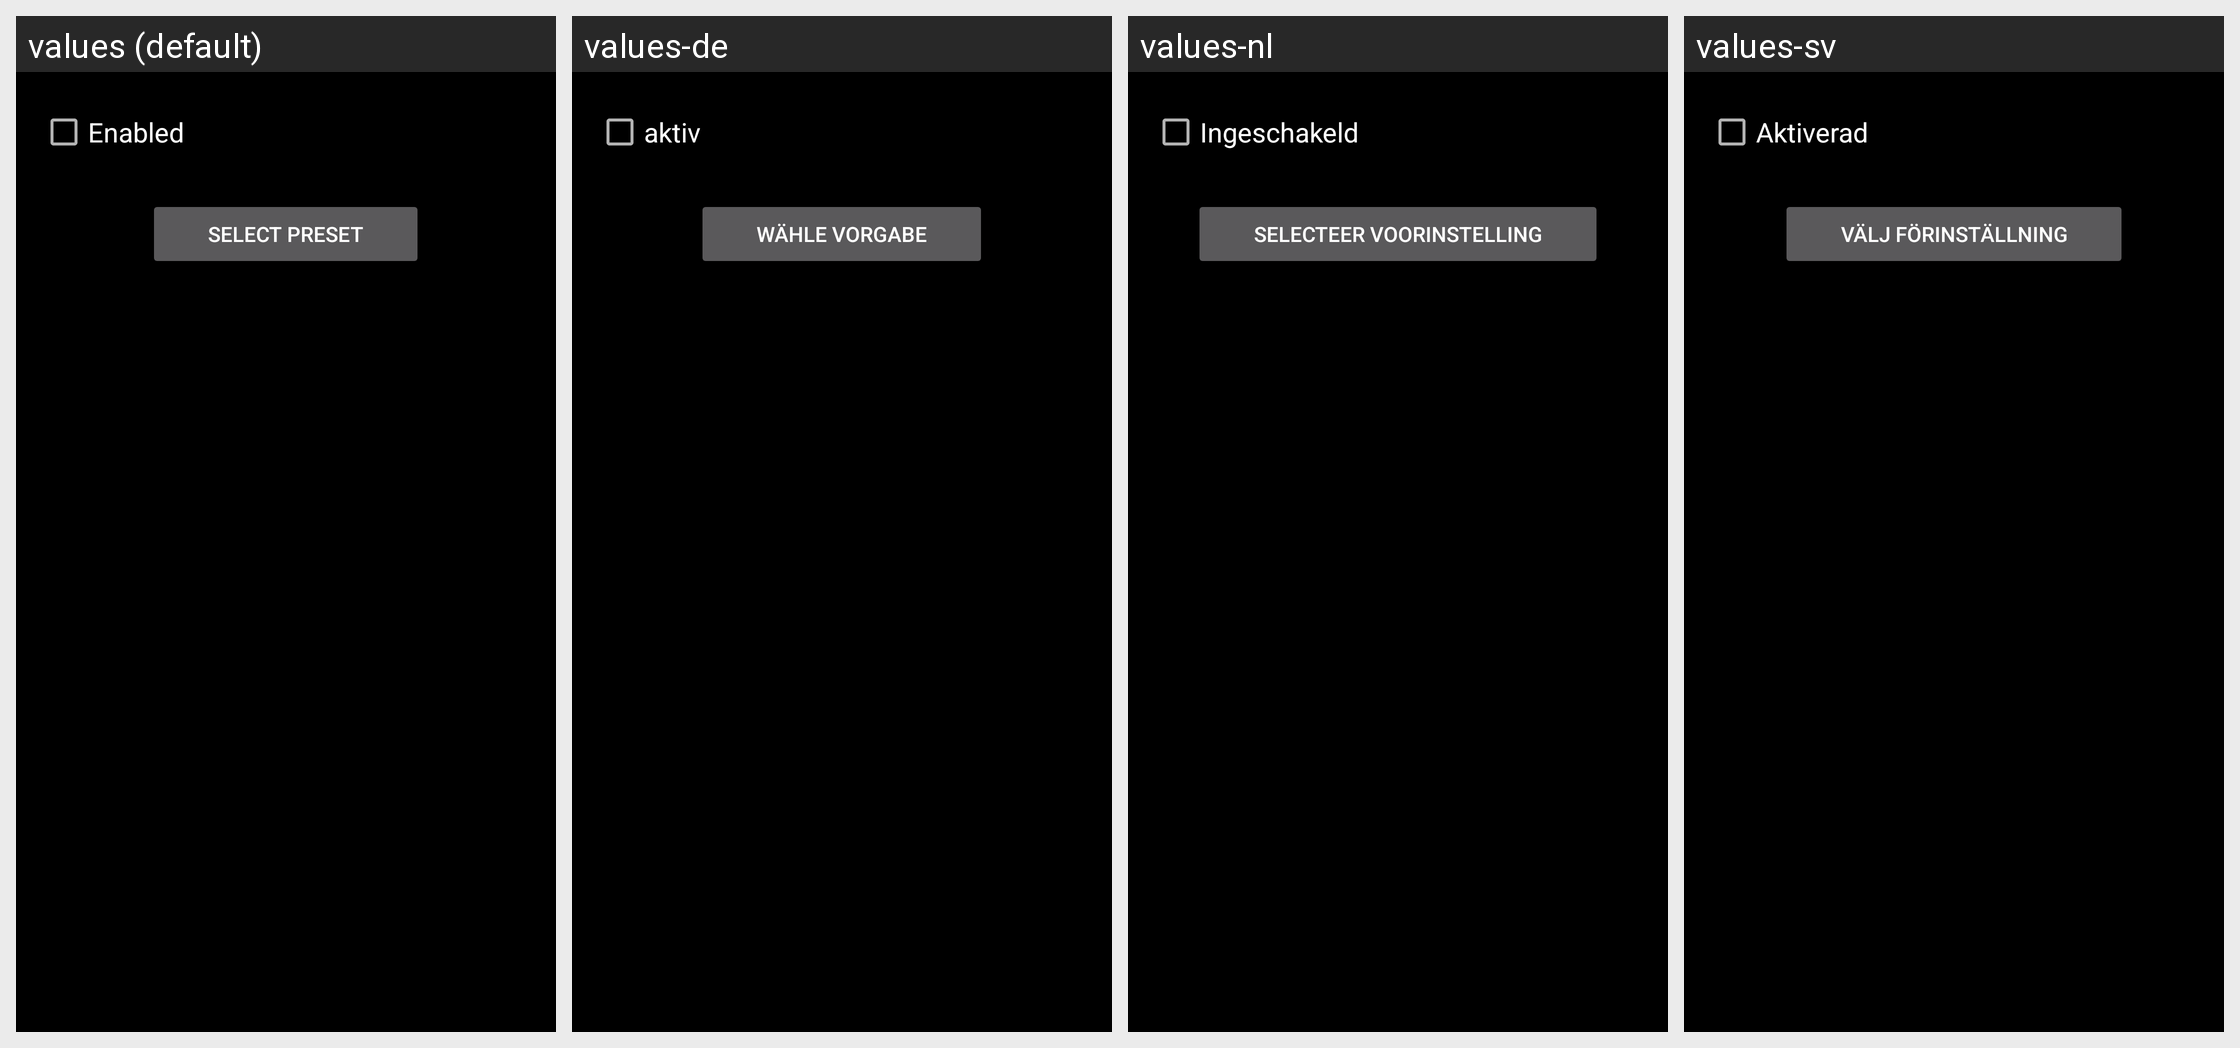

The same Android screen rendered under several of its app's locales, left to right. List the strings drawn on it with the default value and each locale's translation.
Android screen res/layout/equalizer.xml rendered under 4 locales, left to right: values (default), values-de, values-nl, values-sv. Device: Nexus 5 (rendered at 1080×1920; each locale shown at half size, 540×960, under a caption strip naming it); theme Theme.SubMuxic.Startup.
Other locales in the repository, not shown: values-es, values-fr, values-hu, values-pt-rPT, values-ru.
Strings drawn on this screen, with the default value and each locale's value (text and hints the layout hard-codes, and strings that could not be matched under every locale, appear in the picture but are not listed):

equalizer.enabled
  values: Enabled
  values-de: aktiv
  values-nl: Ingeschakeld
  values-sv: Aktiverad

equalizer.preset
  values: Select preset
  values-de: Wähle Vorgabe
  values-nl: Selecteer voorinstelling
  values-sv: Välj förinställning
